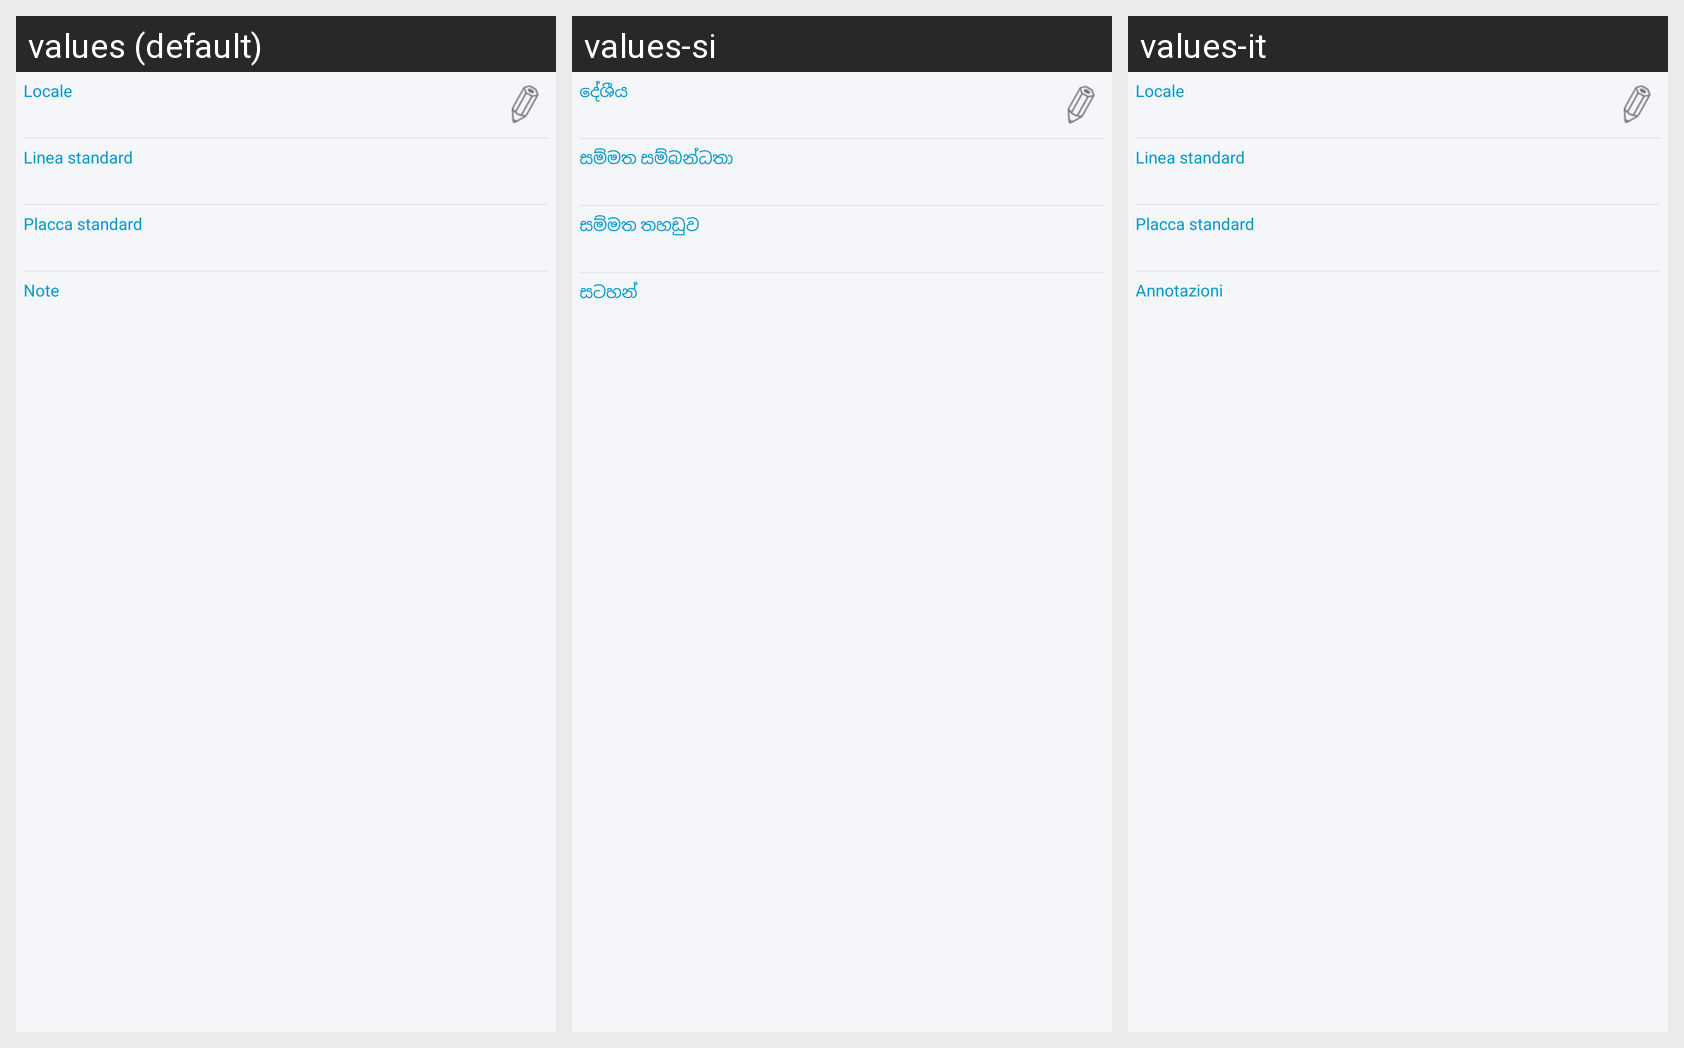

For this localized Android screen grid, give each drawn string resource with its value in every locale shown.
Android screen res/layout/fragment_locale_dettaglio.xml rendered under 3 locales, left to right: values (default), values-si, values-it. Device: Nexus 5 (rendered at 1080×1920; each locale shown at half size, 540×960, under a caption strip naming it); theme AppTheme.
Strings drawn on this screen, with the default value and each locale's value (text and hints the layout hard-codes, and strings that could not be matched under every locale, appear in the picture but are not listed):

locale
  values: Locale
  values-si: දේශීය
  values-it: Locale

linea_standard
  values: Linea standard
  values-si: සම්මත සම්බන්ධතා
  values-it: Linea standard

placca_standard
  values: Placca standard
  values-si: සම්මත තහඩුව
  values-it: Placca standard

note
  values: Note
  values-si: සටහන්
  values-it: Annotazioni
